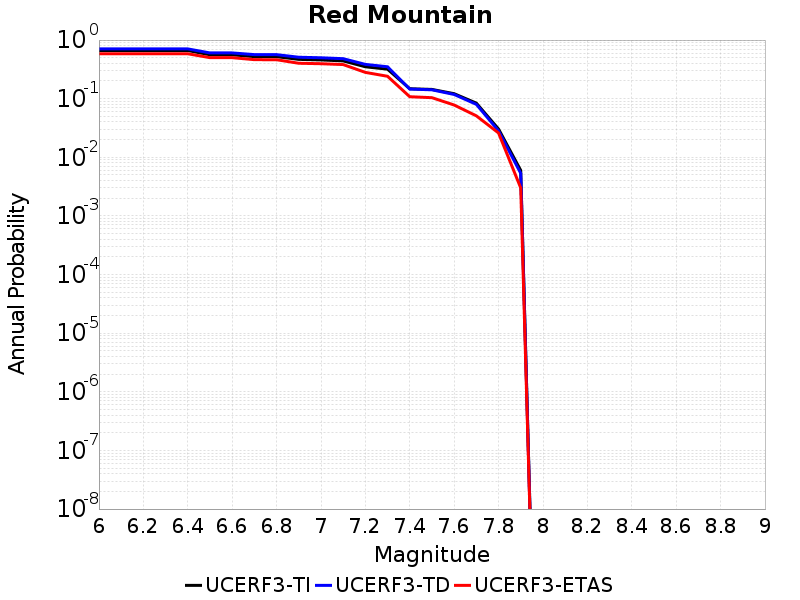

Source data for this figure (header and first rows):
Magnitude, UCERF3-TI Prob, UCERF3-TD Prob, UCERF3-ETAS Prob
6.0, 0.6641, 0.7069, 0.584
6.1, 0.6641, 0.7069, 0.584
6.2, 0.6641, 0.7069, 0.584
6.3, 0.6641, 0.7069, 0.584
6.4, 0.6641, 0.7069, 0.584
6.5, 0.5609, 0.6034, 0.501
6.6, 0.5608, 0.6033, 0.501
6.7, 0.5217, 0.5648, 0.463
6.8, 0.521, 0.5641, 0.462
6.9, 0.4685, 0.5095, 0.402
7.0, 0.4581, 0.4987, 0.395
7.1, 0.4413, 0.4813, 0.382
7.2, 0.3504, 0.3846, 0.281
7.3, 0.3186, 0.3502, 0.241
7.4, 0.1479, 0.146, 0.108
7.5, 0.1439, 0.1417, 0.104
7.6, 0.1217, 0.1181, 0.078
7.7, 0.08396, 0.08013, 0.051
7.8, 0.03039, 0.02828, 0.026
7.9, 0.005974, 0.00533, 0.003
